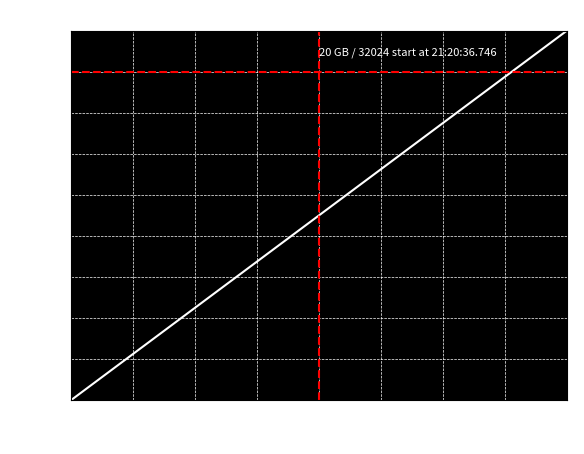

The matplotlib source for this figure: (Note: this script raises an exception after producing the figure.)
import matplotlib.pyplot as plt
import numpy as np

# Sample data for the graph
time = np.linspace(0, 40, 100)
memory_usage = np.linspace(0, 4500, 100)

# Create the figure and axes
fig, ax = plt.subplots()
ax.plot(time, memory_usage, color='white')

# Set the background color and grid lines
ax.set_facecolor('black')
ax.grid(color='white', linestyle='--', linewidth=0.5)

# Set the labels and title
ax.set_xlabel('Time (in seconds)', color='white')
ax.set_ylabel('Memory (in MB)', color='white')
ax.set_title('python3 train_vishwamai_model.py', color='white')

# Set the x and y axis limits
ax.set_xlim([0, 40])
ax.set_ylim([0, 4500])

# Add the red dashed lines
ax.axvline(x=20, color='red', linestyle='--')
ax.axhline(y=4000, color='red', linestyle='--')

# Add the text annotation
ax.text(20, 4200, '20 GB / 32024 start at 21:20:36.746', color='white', fontsize=8)

# Set the tick parameters
ax.tick_params(axis='x', colors='white')
ax.tick_params(axis='y', colors='white')

# Save the graph as an image file
plt.savefig('/home/<user>/chat-agent/VishwamAI/graphs/memory_usage_graph.png', bbox_inches='tight', facecolor='black')

# Show the plot
plt.show()
